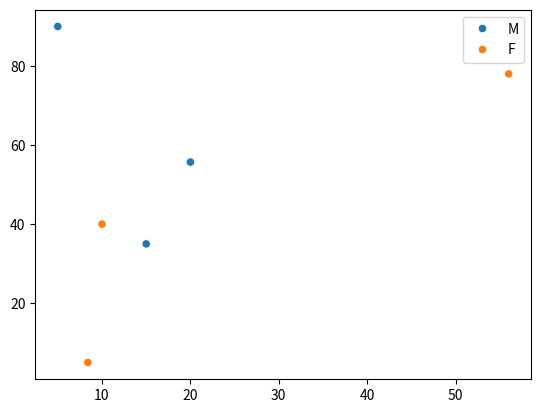

Reproduce this figure in Python.
import seaborn as sns
from matplotlib import pyplot as plt

x = [5, 56,10, 15, 8.4, 20]
y = [90,78, 40, 35, 5, 55.7]
sex =['M', 'F', 'F', "M", 'F','M']
sns.scatterplot(x=x, y=y, hue=sex)